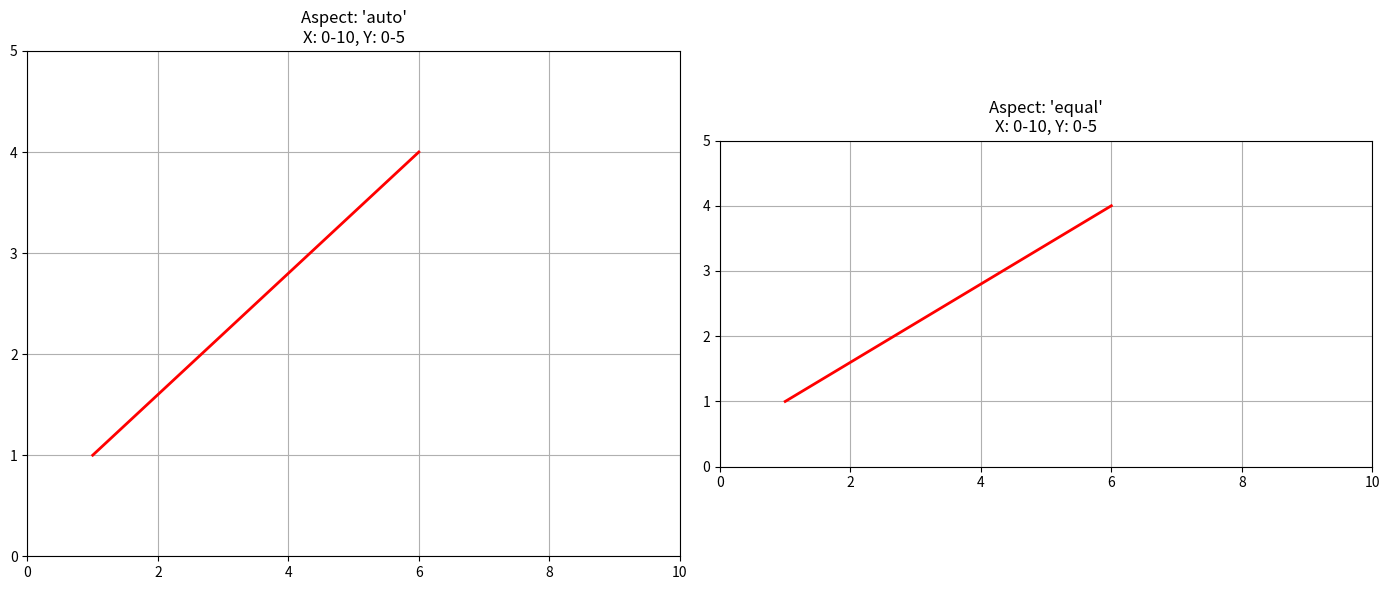

Generate this figure with matplotlib:
import matplotlib.pyplot as plt
import numpy as np
import math

class LineAngleAnalyzer:
    def __init__(self, ax):
        self.ax = ax
        self.fig = ax.figure
        self.line = None
        
    def draw_line(self, x1, y1, x2, y2, color='red', linewidth=2):
        """Draw a line and store it"""
        self.line, = self.ax.plot([x1, x2], [y1, y2], 
                                 color=color, linewidth=linewidth)
        self.x1, self.y1 = x1, y1
        self.x2, self.y2 = x2, y2
        
    def calculate_data_angle(self):
        """Calculate angle in data coordinates (mathematical slope)"""
        dx = self.x2 - self.x1
        dy = self.y2 - self.y1
        
        if dx == 0:  # Vertical line
            return 90.0 if dy > 0 else -90.0
        
        # Slope in data units
        slope_data = dy / dx
        
        # Angle in degrees (arctan gives angle in radians)
        angle_data = math.degrees(math.atan(slope_data))
        
        # Adjust for quadrant
        if dx < 0:
            angle_data += 180
        elif dy < 0:
            angle_data += 360
        
        # Normalize to 0-360
        angle_data = angle_data % 360
        
        return angle_data, slope_data
    
    def calculate_display_angle(self):
        """Calculate angle in display coordinates (what you see)"""
        # Get transformation from data to display
        trans = self.ax.transData
        
        # Transform endpoints to display coordinates (pixels)
        p1_display = trans.transform((self.x1, self.y1))
        p2_display = trans.transform((self.x2, self.y2))
        
        # Calculate differences in pixels
        dx_pixels = p2_display[0] - p1_display[0]
        dy_pixels = p2_display[1] - p1_display[1]
        
        if dx_pixels == 0:  # Vertical in display
            return 90.0 if dy_pixels > 0 else -90.0
        
        # Slope in pixels
        slope_display = dy_pixels / dx_pixels
        
        # Angle in degrees
        angle_display = math.degrees(math.atan(slope_display))
        
        # Adjust for quadrant
        if dx_pixels < 0:
            angle_display += 180
        elif dy_pixels < 0:
            angle_display += 360
        
        # Normalize to 0-360
        angle_display = angle_display % 360
        
        return angle_display, slope_display
    
    def calculate_axis_ratio(self):
        """Get the axis scaling ratio"""
        # Get scaling at the midpoint of the line
        x_mid = (self.x1 + self.x2) / 2
        y_mid = (self.y1 + self.y2) / 2
        
        trans = self.ax.transData
        delta = 1e-6
        
        p0 = trans.transform((x_mid, y_mid))
        px = trans.transform((x_mid + delta, y_mid))
        py = trans.transform((x_mid, y_mid + delta))
        
        x_scale = abs(px[0] - p0[0]) / delta  # pixels per x-unit
        y_scale = abs(py[1] - p0[1]) / delta  # pixels per y-unit
        
        if y_scale == 0:
            return float('inf')
        
        ratio = x_scale / y_scale
        return ratio, x_scale, y_scale
    
    def get_corrected_visual_angle(self):
        """
        Calculate what the visual angle SHOULD be based on data angle
        and axis ratio. This is the angle you would measure if you 
        printed the plot and used a protractor.
        """
        angle_data, slope_data = self.calculate_data_angle()
        ratio, x_scale, y_scale = self.calculate_axis_ratio()
        
        # The visual slope is affected by the axis ratio
        # visual_slope = data_slope / ratio
        visual_slope = slope_data / ratio
        
        # Calculate visual angle
        visual_angle = math.degrees(math.atan(visual_slope))
        
        # Adjust quadrant (simplified - assumes dx > 0)
        if visual_slope < 0:
            visual_angle += 360
        
        return visual_angle % 360, visual_slope
    
    def print_analysis(self):
        """Print comprehensive analysis"""
        angle_data, slope_data = self.calculate_data_angle()
        angle_display, slope_display = self.calculate_display_angle()
        ratio, x_scale, y_scale = self.calculate_axis_ratio()
        angle_corrected, visual_slope = self.get_corrected_visual_angle()
        
        print("\n" + "="*60)
        print("LINE ANGLE ANALYSIS")
        print("="*60)
        
        print(f"\nLine coordinates:")
        print(f"  From: ({self.x1:.2f}, {self.y1:.2f})")
        print(f"  To:   ({self.x2:.2f}, {self.y2:.2f})")
        print(f"  Δx (data): {self.x2 - self.x1:.2f}")
        print(f"  Δy (data): {self.y2 - self.y1:.2f}")
        
        print(f"\nData coordinates (mathematical):")
        print(f"  Slope: {slope_data:.4f}")
        print(f"  Angle: {angle_data:.2f}°")
        
        print(f"\nDisplay coordinates (pixels):")
        print(f"  X scaling: {x_scale:.2f} pixels per unit")
        print(f"  Y scaling: {y_scale:.2f} pixels per unit")
        print(f"  Axis ratio (x/y): {ratio:.4f}")
        print(f"  Display slope: {slope_display:.4f}")
        print(f"  Display angle: {angle_display:.2f}°")
        
        print(f"\nVisual appearance:")
        print(f"  Corrected visual slope: {visual_slope:.4f}")
        print(f"  Corrected visual angle: {angle_corrected:.2f}°")
        
        print(f"\nDifference:")
        print(f"  Data vs Display angle: {abs(angle_data - angle_display):.2f}°")
        print(f"  Data vs Corrected visual: {abs(angle_data - angle_corrected):.2f}°")
        
        # Check if they match (equal aspect)
        if abs(ratio - 1.0) < 0.01:
            print("\n✓ Aspect ratio is ~1: Data angle matches visual angle")
        else:
            print(f"\n⚠ Aspect ratio is {ratio:.2f}:1")
            print("  Data angle ≠ Visual angle")
        
        print("="*60)

# Example usage
fig, (ax1, ax2) = plt.subplots(1, 2, figsize=(14, 6))

# Example 1: Line with slope 1, different aspect ratios
print("EXAMPLE 1: Line with slope 1 (45° in data)")
print("-" * 40)

# Left: Auto aspect (stretched)
ax1.set_xlim(0, 10)
ax1.set_ylim(0, 5)  # Different ranges = different scaling
ax1.set_aspect('auto')
ax1.grid(True)
ax1.set_title("Aspect: 'auto'\nX: 0-10, Y: 0-5")

analyzer1 = LineAngleAnalyzer(ax1)
analyzer1.draw_line(1, 1, 6, 4)  # Slope = (4-1)/(6-1) = 3/5 = 0.6
analyzer1.print_analysis()

# Right: Equal aspect
ax2.set_xlim(0, 10)
ax2.set_ylim(0, 5)
ax2.set_aspect('equal')  # Forces same scaling
ax2.grid(True)
ax2.set_title("Aspect: 'equal'\nX: 0-10, Y: 0-5")

analyzer2 = LineAngleAnalyzer(ax2)
analyzer2.draw_line(1, 1, 6, 4)
analyzer2.print_analysis()

plt.tight_layout()
plt.show()